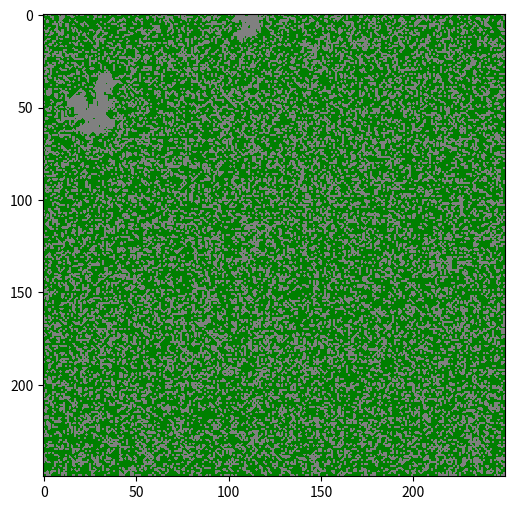
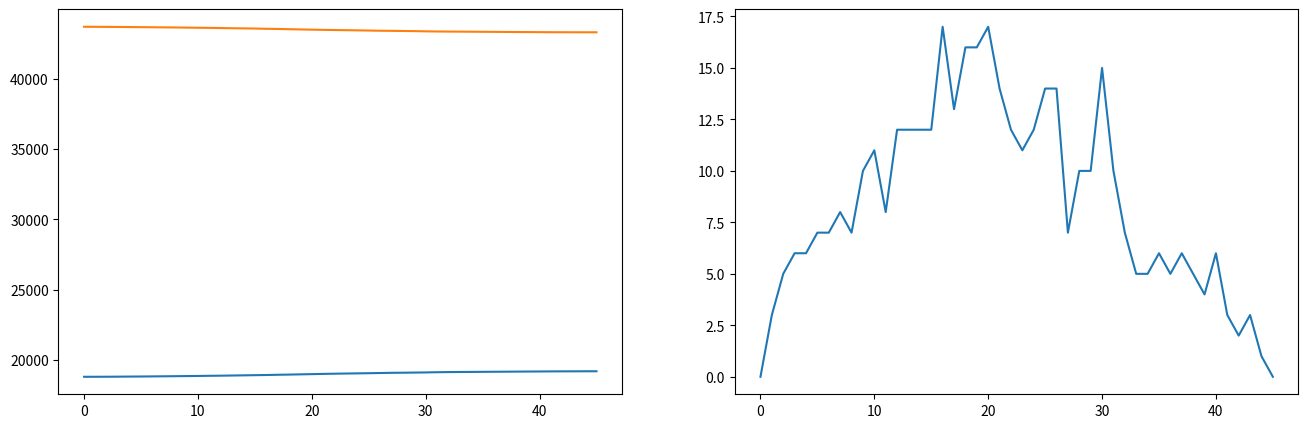

The script that saved these images, in order:
"""
Spread of forest fires and infectious disease
The project aims to create a simple model to simulate forest fires.
"""
import numpy as np
import pylab as plt
import matplotlib
import matplotlib.animation as animation

#Size of the forest
Nx = 250
Ny = 250

#Creat a matrix representing the forest
forest = 1*np.ones((Nx,Ny),dtype=int)

# Setup colors for plotting
colorsList = ['gray','green','red']
forest_cmap = matplotlib.colors.ListedColormap(colorsList)

# Probablities for empty spots and trees on fire.
p_bare = 0.3
p_fire = 0.000025

# Probability the fire spreads to adjacent spots.
p_spread = 0.7

#Initialize the variables
fires = 0
grounds = 0
trees = Nx*Ny-fires-grounds
t = 0

#Initialize the lists to track the changes of the variables
fire_list = []
ground_list = []
tree_list = []
t_list = []
images = []

#Create an empty canvas
fig = plt.figure(figsize=(6,6))
ax = fig.add_subplot()

#0 represents bare ground
#1 represents trees not burning
#2 represents trees that are already fired
#3 represents trees just caught fire in the current step

#Define a function for referring to the 4 neighbors of a center spot
def neighbors(i,j):
    return (i,j-1),(i,j+1),(i-1,j),(i+1,j)

#Set some bare ground at the begining
for i in range(0,Nx):
    for j in range(0,Nx):
        if np.random.rand(1,1) < p_bare:
            forest[i,j] = 0
            grounds = grounds + 1
            trees = trees - 1

ground_list.append(grounds)
tree_list.append(trees)
fire_list.append(fires)
t_list.append(t)

#Store the first frame in a collection of images
im = ax.imshow(forest,cmap=forest_cmap,vmin=0,vmax=2)                
images.append([im])

plt.imshow(forest,cmap=forest_cmap,vmin=0,vmax=2) 

#Set some initial fires randomly
while fires == 0:
    for i in range(0,Nx):
        for j in range(0,Nx):
            #Only forests can get fires
            if forest[i,j] == 1:
                if np.random.rand(1,1) < p_fire:
                    forest[i,j] = 2
                    fires = fires + 1
                    trees = trees - 1
t = t + 1 

ground_list.append(grounds)
tree_list.append(trees)
fire_list.append(fires)
t_list.append(t)

#Store the second frame in the collection of images
im = ax.imshow(forest,cmap=forest_cmap,vmin=0,vmax=2)                
images.append([im])

plt.imshow(forest,cmap=forest_cmap,vmin=0,vmax=2) 
fig.savefig('t='+str(t)+'.png')

#Set neighbors nodes on fire based on the probability of spreading, then turn the burnt out nodes into bare ground
while fires > 0:
    for i in range(0,Nx):
        for j in range(0,Nx):
            if forest[i,j] == 2:
                #fire spreads to neighbors
                for x,y in neighbors(i,j):
                    if (x>=0) & (x<=Nx-1) & (y>=0) & (y<=Ny-1):
                        if forest[x,y] == 1:
                            if np.random.rand(1,1) < p_spread:
                                forest[x,y] = 3
                                fires = fires + 1
                                trees = trees - 1
                #Burnt nodes become bare ground          
                forest[i,j] = 0
                fires = fires - 1
                grounds = grounds + 1
                
                
    #The nodes that were ignited in the last step are now considered as nodes that are already on fire in the new step.
    for i in range(0,Nx):
        for j in range(0,Nx):
                if forest[i,j] == 3:
                    forest[i,j] = 2
                    
    t = t + 1
    print(f'# progress: timeframe {t}',end = '\r',flush = True)
    
    ground_list.append(grounds)
    tree_list.append(trees)
    fire_list.append(fires)
    t_list.append(t)
    
    #Store the frames of fire-spreading process in the collection of images                    
    im = ax.imshow(forest,cmap=forest_cmap,vmin=0,vmax=2)                
    images.append([im])
    
    #Save the images every 20 iterations
    if t%20 == 1:
        fig.savefig('t='+str(t)+'.png')

print('Done')

#Illustrate how the total number of nodes of bare ground, trees and fire change with ongoing iteration
fig_1 = plt.figure(figsize=(16,5))
ax1=plt.subplot(1,2,1)   
plt.plot(t_list,ground_list,tree_list)
ax2=plt.subplot(1,2,2)   
plt.plot(t_list,fire_list)
fig_1.savefig('spreading'+str(p_spread)+'.png')

#Create the animation of forest fire and save as .gif
ani = animation.ArtistAnimation(fig,images, interval=100,blit=False)
ani.save('Forest_Fire.gif',writer = 'pillow')
plt.show() 


